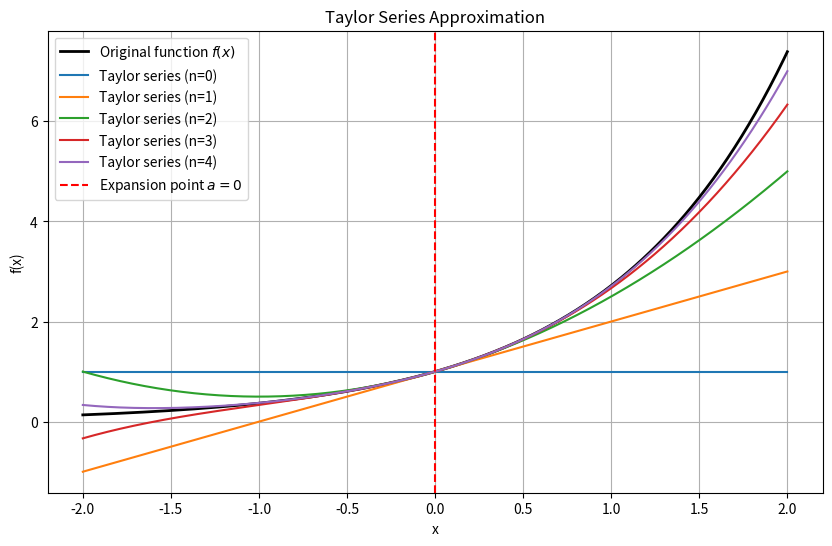

This chart was generated by the following Python code:
# 本文件为 plot.py 的中文注释版本（代码逻辑与英文版完全一致）
import numpy as np
import matplotlib.pyplot as plt
from math import factorial


def taylor_series_approximation(f, df, a, x_range, n_terms):
    """计算函数给定项数的泰勒级数近似。
    
参数：
        f (callable): 待近似的函数。
        df (list of callable): 函数的导数列表。
        a (float): 展开点。
        x_range (numpy.ndarray): 用于绘图的 x 值范围。
        n_terms (int): 泰勒级数的项数。
    
返回：
        approx (numpy.ndarray): 函数的近似值。
    
"""
    approximations = np.zeros((n_terms, len(x_range)))
    for n in range(n_terms):
        approximations[n] = (df[n](a) / factorial(n)) * (x_range - a) ** n
    return approximations


def plot_taylor_series(f, df, a, x_range, n_terms):
    """绘制函数及其泰勒级数近似值。
    
参数：
        f (callable): 原始函数。
        df (list of callable): 函数的导数列表。
        a (float): 展开点。
        x_range (numpy.ndarray): 用于绘图的 x 值范围。
        n_terms (int): 泰勒级数的项数。
    
"""
    y_true = f(x_range)
    approximations = taylor_series_approximation(f, df, a, x_range, n_terms)

    plt.figure(figsize=(10, 6))
    plt.plot(
        x_range, y_true, label=f"Original function $f(x)$", color="black", linewidth=2
    )

    partial_sum = np.zeros_like(x_range)
    for n in range(n_terms):
        partial_sum += approximations[n]
        plt.plot(x_range, partial_sum, label=f"Taylor series (n={n})")

    plt.axvline(x=a, color="red", linestyle="--", label=f"Expansion point $a={a}$")
    plt.title("Taylor Series Approximation")
    plt.xlabel("x")
    plt.ylabel("f(x)")
    plt.legend()
    plt.grid(True)
    plt.show()


if __name__ == "__main__":
    # 定义函数及其导数
    f = lambda x: np.exp(x)
    df = [
        lambda x: np.exp(x),  # f(x)
        lambda x: np.exp(x),  # f'(x)
        lambda x: np.exp(x),  # f''(x)
        lambda x: np.exp(x),  # f'''(x)
        lambda x: np.exp(x),  # f''''(x)
    ]  # 每个条目对应一个项（exp 的所有导数均为 exp）

    a = 0  # 展开点
    x_range = np.linspace(-2, 2, 400)  # x 值的范围
    n_terms = 5  # 泰勒级数的项数

    # 绘制泰勒级数近似
    plot_taylor_series(f, df, a, x_range, n_terms)
